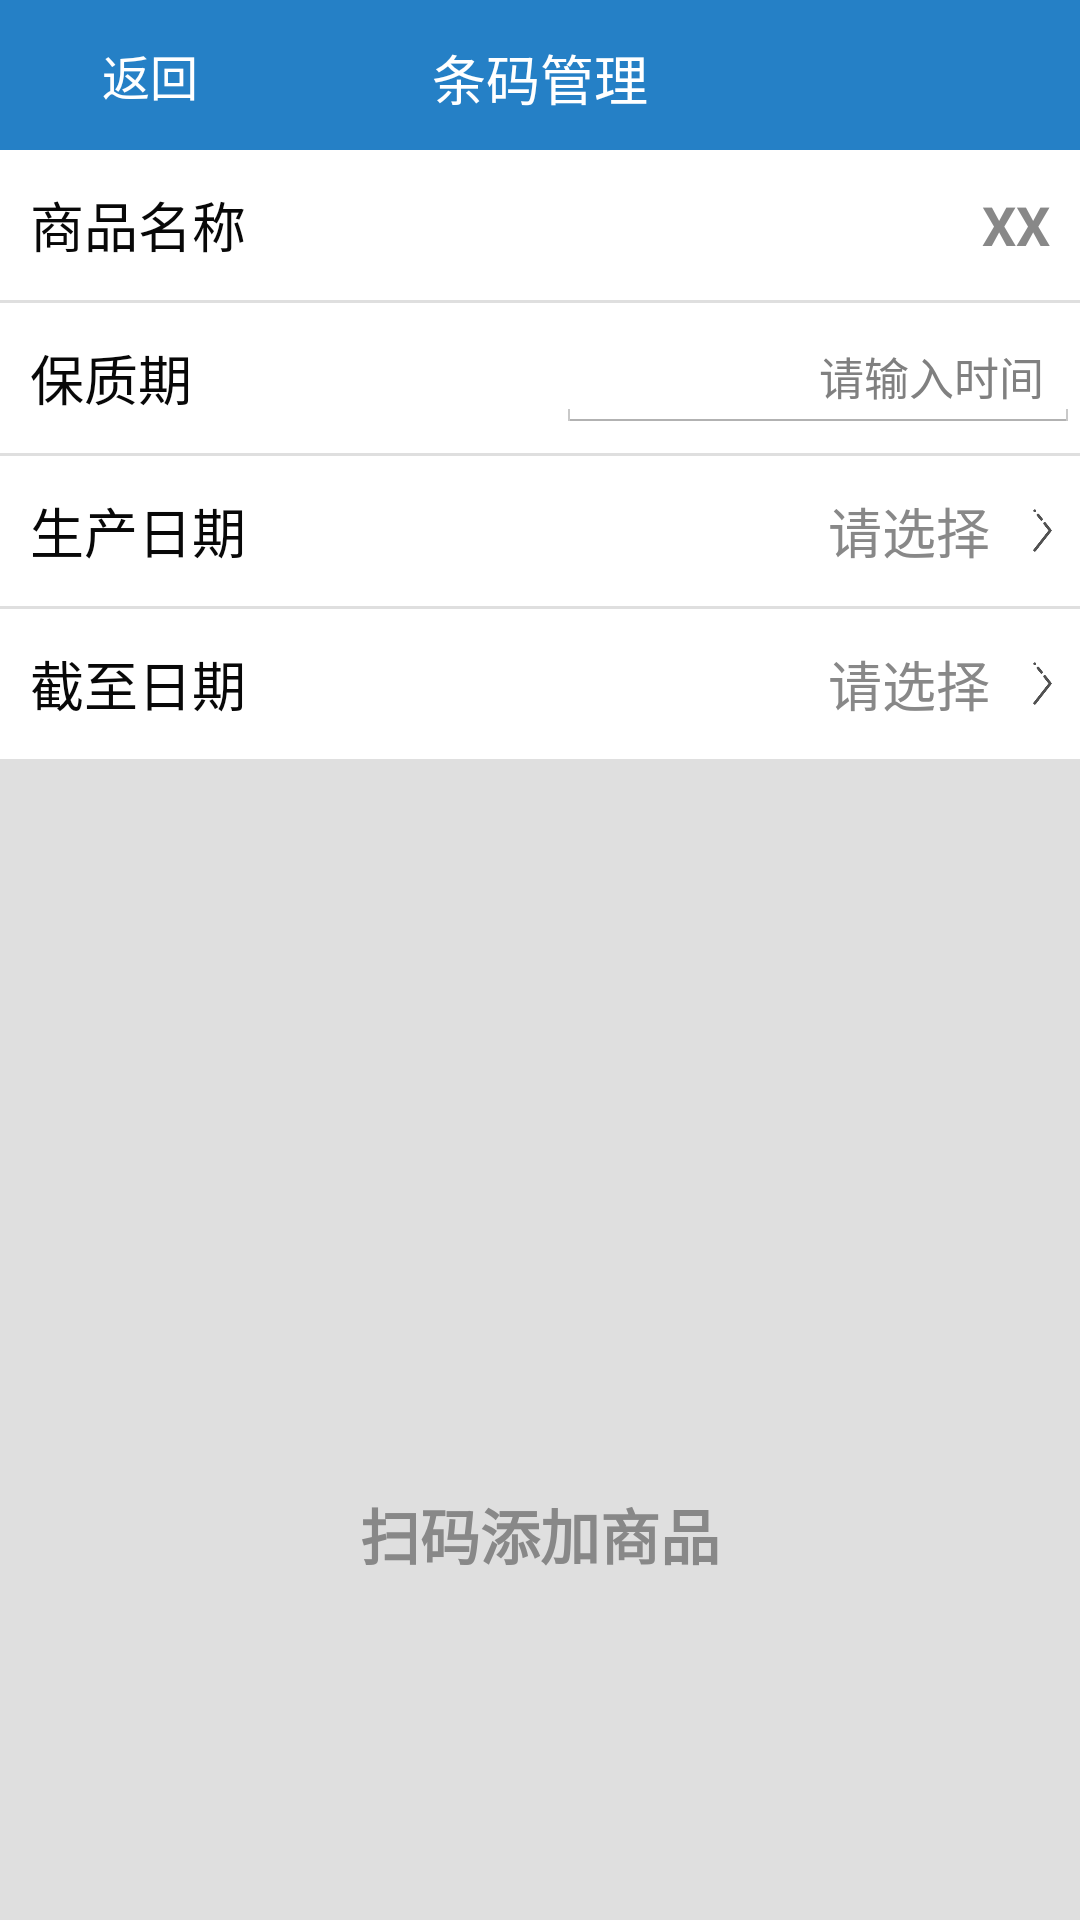

Write the Android layout XML for this screen, with the resource values it uses.
<!-- AndroidManifest.xml: activity theme MyTheme -->
<!-- res/layout/activity_barcode.xml -->
<?xml version="1.0" encoding="utf-8"?>
<RelativeLayout
    xmlns:android="http://schemas.android.com/apk/res/android"
    xmlns:app="http://schemas.android.com/apk/res-auto"
    android:layout_width="match_parent"
    android:layout_height="match_parent">

    <RelativeLayout
        android:id="@+id/relativeLayout8"
        android:layout_width="match_parent"
        android:layout_height="50dp"
        android:layout_alignParentLeft="true"
        android:layout_alignParentStart="true"
        android:layout_alignParentTop="true"
        android:background="@color/blue"
        android:gravity="center_vertical">

        <RelativeLayout
            android:id="@+id/relativeLayout7"
            android:layout_width="100dp"
            android:layout_height="48dp"
            android:onClick="ClickBarcodeBackMethod">

            <ImageView
                android:id="@+id/imageView4"
                android:layout_width="40dp"
                android:layout_height="wrap_content"
                android:layout_gravity="center_vertical"
                android:src="@mipmap/ab_back"  />
            <TextView
                android:id="@+id/textView14"
                android:layout_width="wrap_content"
                android:layout_height="wrap_content"
                android:layout_centerHorizontal="true"
                android:layout_centerVertical="true"
                android:text="返回"
                android:textAppearance="?android:attr/textAppearanceMedium"
                android:textColor="#ffffff"
                android:textSize="16dp" />

        </RelativeLayout>

        <TextView
            android:id="@+id/textView16"
            android:layout_width="wrap_content"
            android:layout_height="wrap_content"
            android:layout_centerHorizontal="true"
            android:layout_centerVertical="true"
            android:text="条码管理"
            android:textAppearance="?android:attr/textAppearanceMedium"
            android:textColor="#ffffffff"
            android:textSize="18dp" />
    </RelativeLayout>

    <LinearLayout
        android:layout_width="match_parent"
        android:layout_height="match_parent"
        android:layout_alignParentStart="true"
        android:layout_below="@+id/relativeLayout8"
        android:orientation="vertical">
        <LinearLayout
            android:layout_width="match_parent"
            android:layout_height="50dp"
            android:gravity="center_vertical"
            android:orientation="horizontal">

            <TextView
                android:id="@+id/textView30"
                android:layout_width="wrap_content"
                android:layout_height="wrap_content"
                android:layout_marginLeft="10dp"
                android:text="商品名称"
                android:textAppearance="?android:attr/textAppearanceMedium"
                android:textColor="@color/black" />

            <LinearLayout
                android:layout_width="wrap_content"
                android:layout_height="match_parent"
                android:layout_weight="1"
                android:orientation="horizontal"></LinearLayout>

            <TextView
                android:layout_width="wrap_content"
                android:layout_height="wrap_content"
                android:layout_marginRight="10dp"
                android:text="XX"
                android:textColor="@color/gary"
                android:textSize="18dp"
                android:textStyle="bold"
                android:id="@+id/Barcode_Name_txt"
                />
        </LinearLayout>
        <LinearLayout
            android:layout_width="match_parent"
            android:layout_height="1sp"
            android:background="@color/linegray"
            android:orientation="vertical"
            ></LinearLayout>
        <LinearLayout
            android:layout_width="match_parent"
            android:layout_height="50dp"
            android:gravity="center_vertical"
            android:orientation="horizontal">

            <TextView
                android:id="@+id/textView31"
                android:layout_width="wrap_content"
                android:layout_height="wrap_content"
                android:layout_marginLeft="10dp"
                android:text="保质期"
                android:textAppearance="?android:attr/textAppearanceMedium"
                android:textColor="@color/black" />

            <LinearLayout
                android:layout_width="wrap_content"
                android:layout_height="match_parent"
                android:layout_weight="1"
                android:orientation="horizontal" >
            </LinearLayout>
            <EditText
                android:id="@+id/Barcode_warranty_etxt"
                android:layout_width="wrap_content"
                android:layout_height="wrap_content"
                android:layout_weight="1"
                android:ems="3"
                android:gravity="right"
                android:hint="请输入时间"
                android:text=""
                android:textSize="15dp" />
        </LinearLayout>
        <LinearLayout
            android:layout_width="match_parent"
            android:layout_height="1sp"
            android:background="@color/linegray"
            android:orientation="vertical"
            ></LinearLayout>
        <LinearLayout
            android:layout_width="match_parent"
            android:layout_height="50dp"
            android:gravity="center_vertical"
            android:orientation="horizontal"
            android:onClick="ClickStartDataMethod"
            >
            <TextView
                android:layout_width="wrap_content"
                android:layout_height="wrap_content"
                android:layout_marginLeft="10dp"
                android:text="生产日期"
                android:textAppearance="?android:attr/textAppearanceMedium"
                android:textColor="@color/black" />

            <LinearLayout
                android:layout_width="wrap_content"
                android:layout_height="match_parent"
                android:layout_weight="1"
                android:orientation="horizontal"></LinearLayout>

            <TextView
                android:id="@+id/Barcode_starttime_txt"
                android:layout_width="wrap_content"
                android:layout_height="wrap_content"
                android:layout_marginRight="10dp"
                android:text="请选择"
                android:textColor="@color/gary"
                android:textSize="18dp"
                />
            <ImageView
                android:layout_width="15dp"
                android:layout_height="15dp"
                android:layout_marginRight="5dp"
                android:src="@mipmap/toright" />
        </LinearLayout>
        <LinearLayout
            android:layout_width="match_parent"
            android:layout_height="1sp"
            android:background="@color/linegray"
            android:orientation="vertical"
            ></LinearLayout>
        <LinearLayout
            android:layout_width="match_parent"
            android:layout_height="50dp"
            android:gravity="center_vertical"
            android:orientation="horizontal"
            android:onClick="ClickEndDataMethod"
            >

            <TextView
                android:id="@+id/Barcode_endtime_txt"
                android:layout_width="wrap_content"
                android:layout_height="wrap_content"
                android:layout_marginLeft="10dp"
                android:text="截至日期"
                android:textAppearance="?android:attr/textAppearanceMedium"
                android:textColor="@color/black" />

            <LinearLayout
                android:layout_width="wrap_content"
                android:layout_height="match_parent"
                android:layout_weight="1"
                android:orientation="horizontal"></LinearLayout>

            <TextView
                android:layout_width="wrap_content"
                android:layout_height="wrap_content"
                android:layout_marginRight="10dp"
                android:text="请选择"
                android:textColor="@color/gary"
                android:textSize="18dp"
                />
            <ImageView
                android:layout_width="15dp"
                android:layout_height="15dp"
                android:layout_marginRight="5dp"
                android:src="@mipmap/toright" />
        </LinearLayout>

        <LinearLayout
            android:layout_width="match_parent"
            android:layout_height="match_parent"
            android:orientation="vertical"
            android:background="@color/linegray"
            android:gravity="center"
            >

            <ImageView
                android:id="@+id/imageView3"
                android:layout_width="120dp"
                android:layout_height="120dp"
                android:src="@mipmap/scan"
                android:onClick="ClickScanBarcodeMethod"
                />

            <TextView
                android:id="@+id/textView8"
                android:layout_width="wrap_content"
                android:layout_height="wrap_content"
                android:layout_marginTop="10dp"
                android:text="扫码添加商品"
                android:textColor="@color/gary"
                android:textSize="20dp"
                android:textStyle="bold" />
        </LinearLayout>
    </LinearLayout>
</RelativeLayout>
<!-- resources referenced by this layout -->
<resources>
  <color name="black">#080808</color>
  <color name="blue">#2580C6</color>
  <color name="gary">#888888</color>
  <color name="linegray">#DFDFDF</color>
  <!-- mipmap toright: png bitmap (mipmap-mdpi, 2486 bytes) -->
  <style name="MyTheme" parent="AppTheme.NoActionBar" />
  <style name="AppTheme.NoActionBar">
          <item name="windowActionBar">false</item>
      </style>
</resources>
